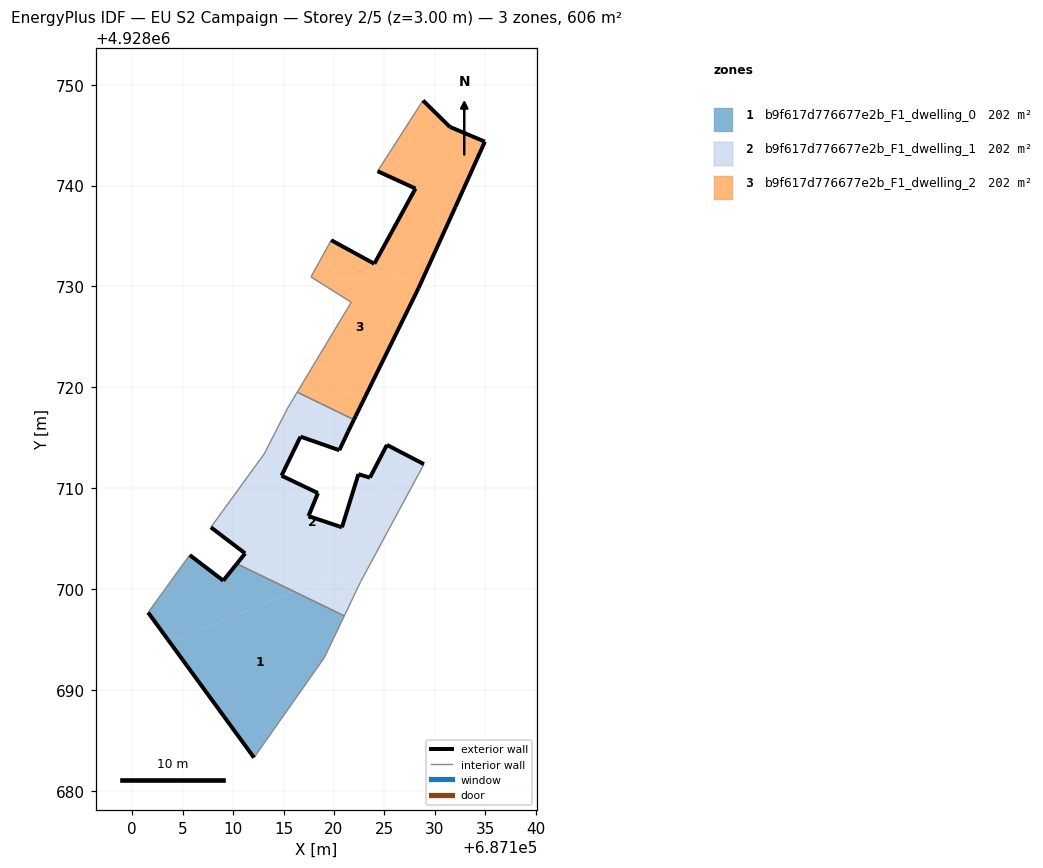
=== STOREY PLAN SPEC (per zone: floor XY polygon, exterior-wall plan segments, windows/doors) ===
zone 1: b9f617d776677e2b_F1_dwelling_0  (201.9 m²)
  floor: (687112.07, 4928683.29) (687119.06, 4928693.22) (687121.03, 4928697.34) (687116.02, 4928699.77) (687103.74, 4928694.70)
  floor: (687116.02, 4928699.77) (687110.37, 4928702.51) (687109.02, 4928700.83) (687105.69, 4928703.37) (687101.57, 4928697.67) (687103.74, 4928694.70)
  exterior wall: (687105.69, 4928703.37) – (687109.02, 4928700.83)  [4.2 m]
  exterior wall: (687109.02, 4928700.83) – (687110.37, 4928702.51)  [2.2 m]
  exterior wall: (687112.07, 4928683.29) – (687101.57, 4928697.67)  [17.8 m]
  interior walls: 4
zone 2: b9f617d776677e2b_F1_dwelling_1  (201.9 m²)
  floor: (687120.53, 4928713.76) (687121.40, 4928715.61) (687121.98, 4928716.79) (687116.36, 4928719.52) (687115.40, 4928717.93) (687114.10, 4928715.39) (687115.35, 4928712.37) (687116.68, 4928715.11)
  floor: (687122.65, 4928700.74) (687128.92, 4928712.38) (687125.25, 4928714.29) (687123.56, 4928711.04) (687122.42, 4928711.39) (687120.79, 4928706.12) (687117.47, 4928707.23) (687118.41, 4928709.51) (687114.80, 4928711.24) (687115.35, 4928712.37) (687114.10, 4928715.39) (687113.08, 4928713.40) (687107.79, 4928706.12) (687111.19, 4928703.53) (687110.37, 4928702.51) (687116.02, 4928699.77) (687119.89, 4928701.36)
  floor: (687121.03, 4928697.34) (687121.31, 4928697.93) (687119.89, 4928701.36) (687116.02, 4928699.77)
  floor: (687121.31, 4928697.93) (687122.65, 4928700.74) (687119.89, 4928701.36)
  exterior wall: (687116.68, 4928715.11) – (687114.80, 4928711.24)  [4.3 m]
  exterior wall: (687114.80, 4928711.24) – (687118.41, 4928709.51)  [4.0 m]
  exterior wall: (687118.41, 4928709.51) – (687117.47, 4928707.23)  [2.5 m]
  exterior wall: (687117.47, 4928707.23) – (687120.79, 4928706.12)  [3.5 m]
  exterior wall: (687120.79, 4928706.12) – (687122.42, 4928711.39)  [5.5 m]
  exterior wall: (687122.42, 4928711.39) – (687123.56, 4928711.04)  [1.2 m]
  exterior wall: (687123.56, 4928711.04) – (687125.25, 4928714.29)  [3.7 m]
  exterior wall: (687125.25, 4928714.29) – (687128.92, 4928712.38)  [4.1 m]
  exterior wall: (687110.37, 4928702.51) – (687111.19, 4928703.53)  [1.3 m]
  exterior wall: (687111.19, 4928703.53) – (687107.79, 4928706.12)  [4.3 m]
  exterior wall: (687121.98, 4928716.79) – (687121.40, 4928715.61)  [1.3 m]
  exterior wall: (687121.40, 4928715.61) – (687120.53, 4928713.76)  [2.0 m]
  exterior wall: (687120.53, 4928713.76) – (687116.68, 4928715.11)  [4.1 m]
  interior walls: 7
zone 3: b9f617d776677e2b_F1_dwelling_2  (201.9 m²)
  floor: (687122.16, 4928717.17) (687128.38, 4928729.83) (687129.84, 4928733.03) (687125.88, 4928731.40) (687125.71, 4928731.49) (687125.35, 4928731.34) (687125.01, 4928731.53) (687124.66, 4928731.38) (687124.18, 4928731.64) (687124.33, 4928731.91) (687124.06, 4928732.05) (687124.21, 4928732.31) (687124.08, 4928732.38) (687124.00, 4928732.25) (687119.72, 4928734.59) (687117.72, 4928730.95) (687121.71, 4928728.43) (687116.36, 4928719.52) (687121.98, 4928716.79)
  floor: (687129.84, 4928733.03) (687132.04, 4928737.89) (687134.96, 4928744.36) (687131.49, 4928745.82) (687128.83, 4928748.45) (687124.32, 4928741.43) (687128.08, 4928739.71) (687124.08, 4928732.38) (687124.21, 4928732.31) (687124.06, 4928732.05) (687124.33, 4928731.91) (687124.18, 4928731.64) (687124.66, 4928731.38) (687125.01, 4928731.53) (687125.35, 4928731.34) (687125.71, 4928731.49) (687125.88, 4928731.40)
  exterior wall: (687132.04, 4928737.89) – (687128.38, 4928729.83)  [8.9 m]
  exterior wall: (687128.38, 4928729.83) – (687122.16, 4928717.17)  [14.1 m]
  exterior wall: (687122.16, 4928717.17) – (687121.98, 4928716.79)  [0.4 m]
  exterior wall: (687119.72, 4928734.59) – (687124.00, 4928732.25)  [4.9 m]
  exterior wall: (687124.00, 4928732.25) – (687128.08, 4928739.71)  [8.5 m]
  exterior wall: (687128.08, 4928739.71) – (687124.32, 4928741.43)  [4.1 m]
  exterior wall: (687128.83, 4928748.45) – (687131.49, 4928745.82)  [3.7 m]
  exterior wall: (687131.49, 4928745.82) – (687134.96, 4928744.36)  [3.8 m]
  exterior wall: (687134.96, 4928744.36) – (687132.04, 4928737.89)  [7.1 m]
  interior walls: 5

=== DERIVED (storey summary) ===
Building: EU S2 Campaign
Storey: 2 of 5  (floor level z = 3.00 m)
Storey gross floor area: 605.8 m²
Zones on this storey: 3
  - b9f617d776677e2b_F1_dwelling_0: floor 201.9 m²; exterior wall 24.2 m (72.5 m²); WWR 0.0%
  - b9f617d776677e2b_F1_dwelling_1: floor 201.9 m²; exterior wall 41.8 m (125.4 m²); WWR 0.0%
  - b9f617d776677e2b_F1_dwelling_2: floor 201.9 m²; exterior wall 55.5 m (166.5 m²); WWR 0.0%
Zone adjacency (shared interzone walls):
  - b9f617d776677e2b_F1_dwelling_0 ↔ b9f617d776677e2b_F1_dwelling_1
  - b9f617d776677e2b_F1_dwelling_1 ↔ b9f617d776677e2b_F1_dwelling_2